Image classification data set "data" (AFHEEM/AHClassifier on GitHub). Class labels (2): food, non-food.

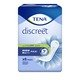
Label: non-food

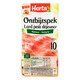
Label: food

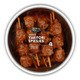
Label: food

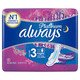
Label: non-food

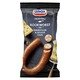
Label: food

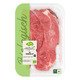
Label: food
